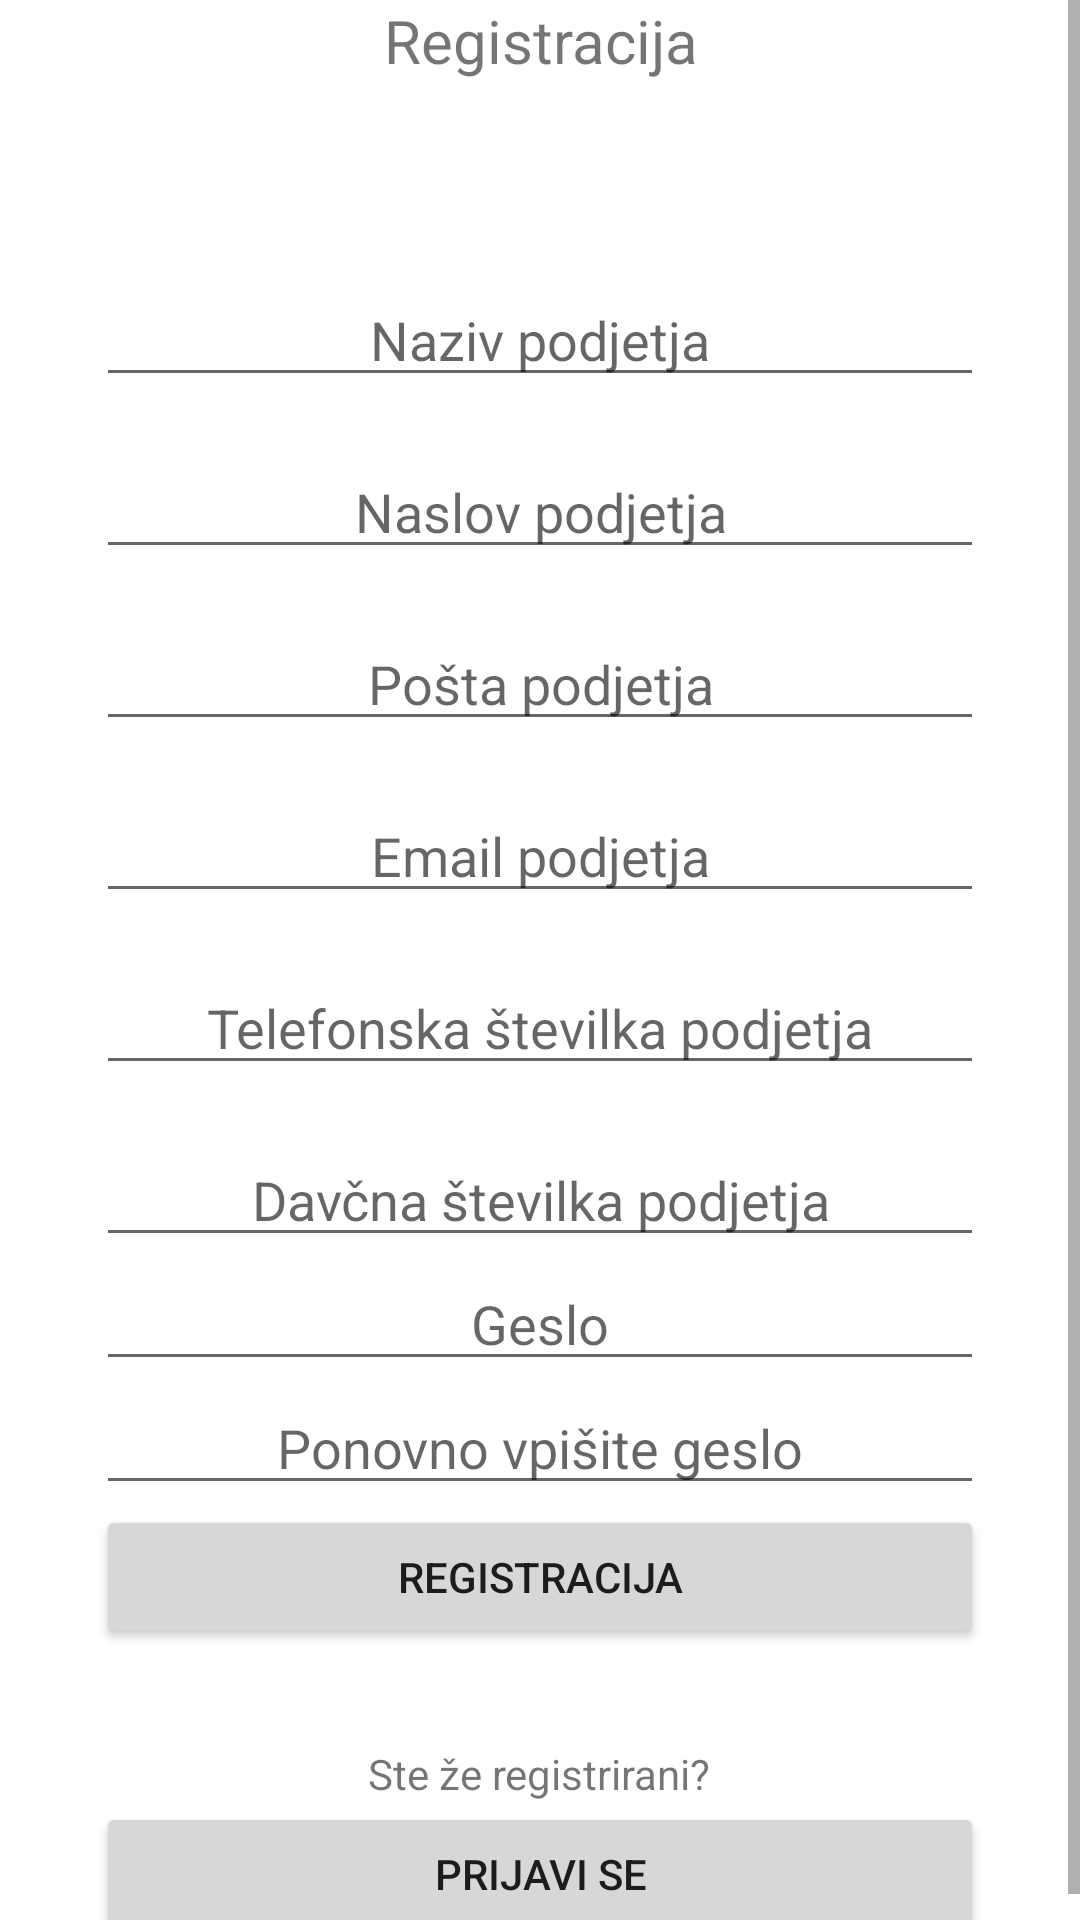

Produce the Android XML layout that renders to this screen, including the resource entries it uses.
<!-- AndroidManifest.xml: application theme Theme.Obrtniki -->
<!-- res/layout/activity_register_obrtnik.xml -->
<?xml version="1.0" encoding="utf-8"?>
<ScrollView xmlns:android="http://schemas.android.com/apk/res/android"
    xmlns:app="http://schemas.android.com/apk/res-auto"
    xmlns:tools="http://schemas.android.com/tools"
    android:layout_width="match_parent"
    android:layout_height="match_parent"
    tools:context=".RegisterObrtnikActivity"
    android:orientation="vertical"
    android:scrollbarAlwaysDrawVerticalTrack="true">
    <LinearLayout
        android:layout_width="match_parent"
        android:layout_height="match_parent"
        android:orientation="vertical"
        android:layout_marginHorizontal="32dp">
        <TextView
            android:layout_width="wrap_content"
            android:layout_height="wrap_content"
            android:text="Registracija"
            android:gravity="center"
            android:layout_gravity="center_horizontal"
            android:textSize="20sp"/>


        <EditText
            android:id="@+id/naziv"
            android:layout_width="match_parent"
            android:layout_height="wrap_content"
            android:ems="10"
            android:inputType="textPersonName"
            android:hint="Naziv podjetja"
            android:layout_marginTop="64dp"
            android:layout_gravity="center_horizontal"
            android:gravity="center_horizontal"/>
        <EditText
            android:id="@+id/naslov"
            android:layout_width="match_parent"
            android:layout_height="wrap_content"
            android:ems="10"
            android:inputType="textPersonName"
            android:hint="Naslov podjetja"
            android:layout_marginTop="16dp"
            android:layout_gravity="center_horizontal"
            android:gravity="center_horizontal"/>
        <EditText
            android:id="@+id/posta"
            android:layout_width="match_parent"
            android:layout_height="wrap_content"
            android:ems="10"
            android:inputType="number"
            android:hint="Pošta podjetja"
            android:layout_marginTop="16dp"
            android:layout_gravity="center_horizontal"
            android:gravity="center_horizontal"/>

        <EditText
            android:id="@+id/email"
            android:layout_width="match_parent"
            android:layout_height="wrap_content"
            android:ems="10"
            android:inputType="textEmailAddress"
            android:hint="Email podjetja"
            android:layout_marginTop="16dp"
            android:layout_gravity="center_horizontal"
            android:gravity="center_horizontal"/>
        <EditText
            android:id="@+id/telefonska"
            android:layout_width="match_parent"
            android:layout_height="wrap_content"
            android:ems="10"
            android:inputType="number"
            android:hint="Telefonska številka podjetja"
            android:layout_marginTop="16dp"
            android:layout_gravity="center_horizontal"
            android:gravity="center_horizontal"/>

        <EditText
            android:id="@+id/davcna"
            android:layout_width="match_parent"
            android:layout_height="wrap_content"
            android:ems="10"
            android:inputType="number"
            android:hint="Davčna številka podjetja"
            android:layout_marginTop="16dp"
            android:layout_gravity="center_horizontal"
            android:gravity="center_horizontal"/>

        <EditText
            android:id="@+id/registerPassword"
            android:layout_width="match_parent"
            android:layout_height="wrap_content"
            android:ems="10"
            android:inputType="textPassword"
            android:hint="Geslo"
            android:gravity="center_horizontal"/>

        <EditText
            android:id="@+id/repeatRegisterPassword"
            android:layout_width="match_parent"
            android:layout_height="wrap_content"
            android:ems="10"
            android:inputType="textPassword"
            android:hint="Ponovno vpišite geslo"
            android:gravity="center_horizontal"/>




        <Button
            android:id="@+id/registerButtonR"
            android:layout_width="match_parent"
            android:layout_height="wrap_content"
            android:text="Registracija" />

        <TextView
            android:id="@+id/textView4"
            android:layout_width="wrap_content"
            android:layout_height="wrap_content"
            android:text="Ste že registrirani?"
            android:gravity="center_horizontal"
            android:layout_gravity="center_horizontal"
            android:layout_marginTop="32dp"/>

        <Button
            android:id="@+id/loginButtonR"
            android:layout_width="match_parent"
            android:layout_height="wrap_content"
            android:text="Prijavi se" />

    </LinearLayout>

</ScrollView>
<!-- resources referenced by this layout -->
<resources>
  <style name="Theme.Obrtniki" parent="Theme.MaterialComponents.DayNight.NoActionBar">
          
          <item name="colorPrimary">@color/black</item>
          <item name="colorPrimaryVariant">@color/black</item>
          <item name="colorOnPrimary">@color/white</item>
          
          <item name="colorSecondary">@color/teal_200</item>
          <item name="colorSecondaryVariant">@color/teal_700</item>
          <item name="colorOnSecondary">@color/black</item>
          
          <item name="android:statusBarColor" tools:targetApi="l">?attr/colorPrimaryVariant</item>
          
      </style>
  <!-- not gathered from this repository: default colours our renderer supplied (Android Studio template values) -->
  <color name="teal_200">#FF03DAC5</color>
  <color name="teal_700">#FF018786</color>
  <color name="black">#FF000000</color>
  <color name="white">#FFFFFFFF</color>
</resources>
